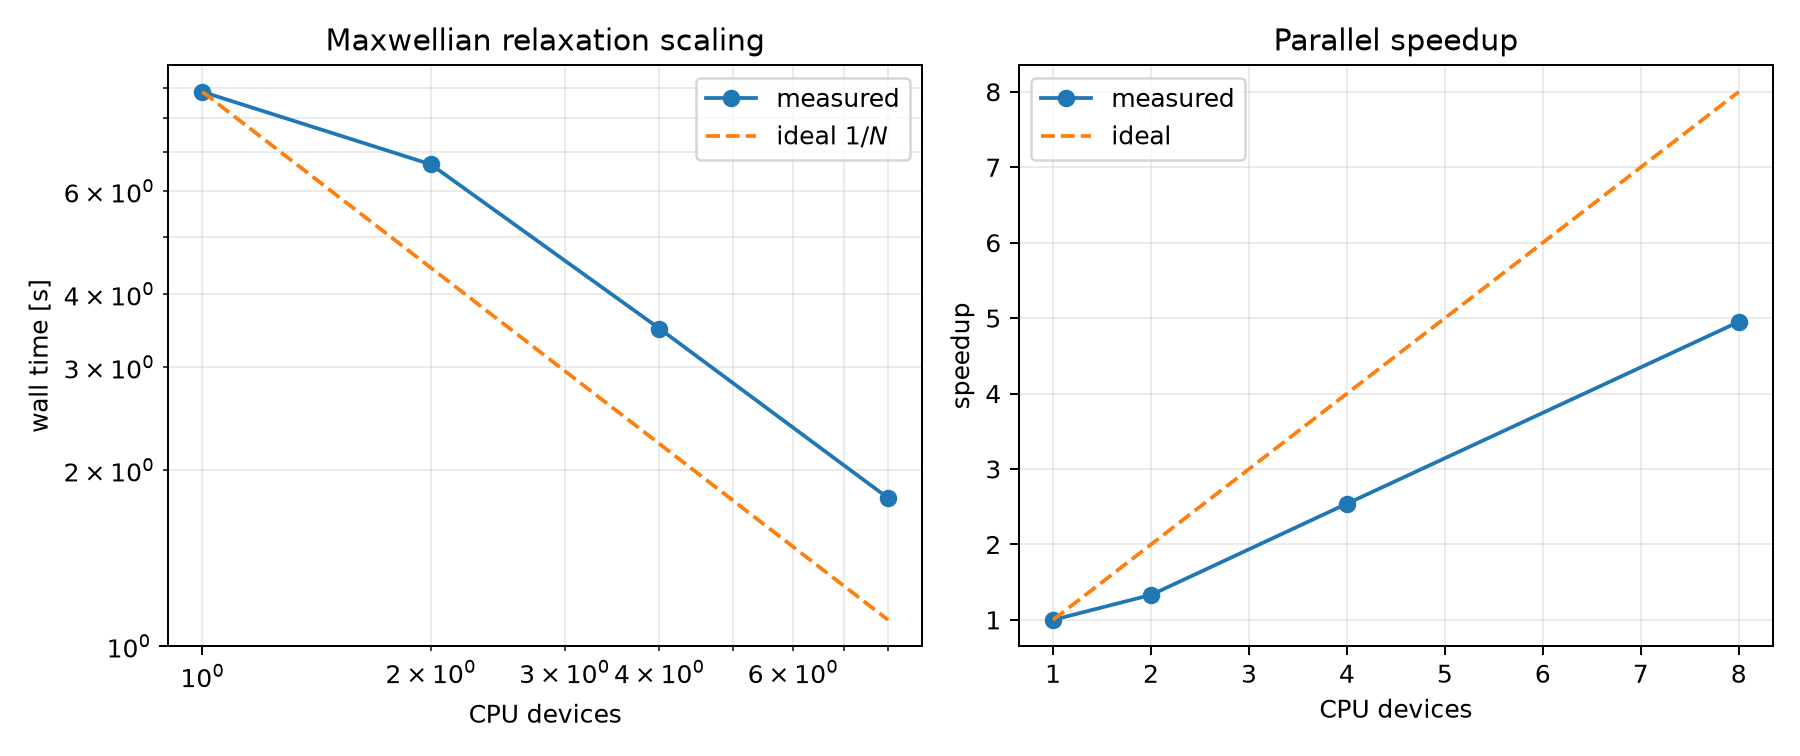

The table this chart was drawn from, first rows:
mode, n_devices, markers, temperature_ev, seconds
serial, 1, 12288, 1000, 8.871
parallel, 2, 12288, 1000, 6.664
parallel, 4, 12288, 1000, 3.492
parallel, 8, 12288, 1000, 1.792
